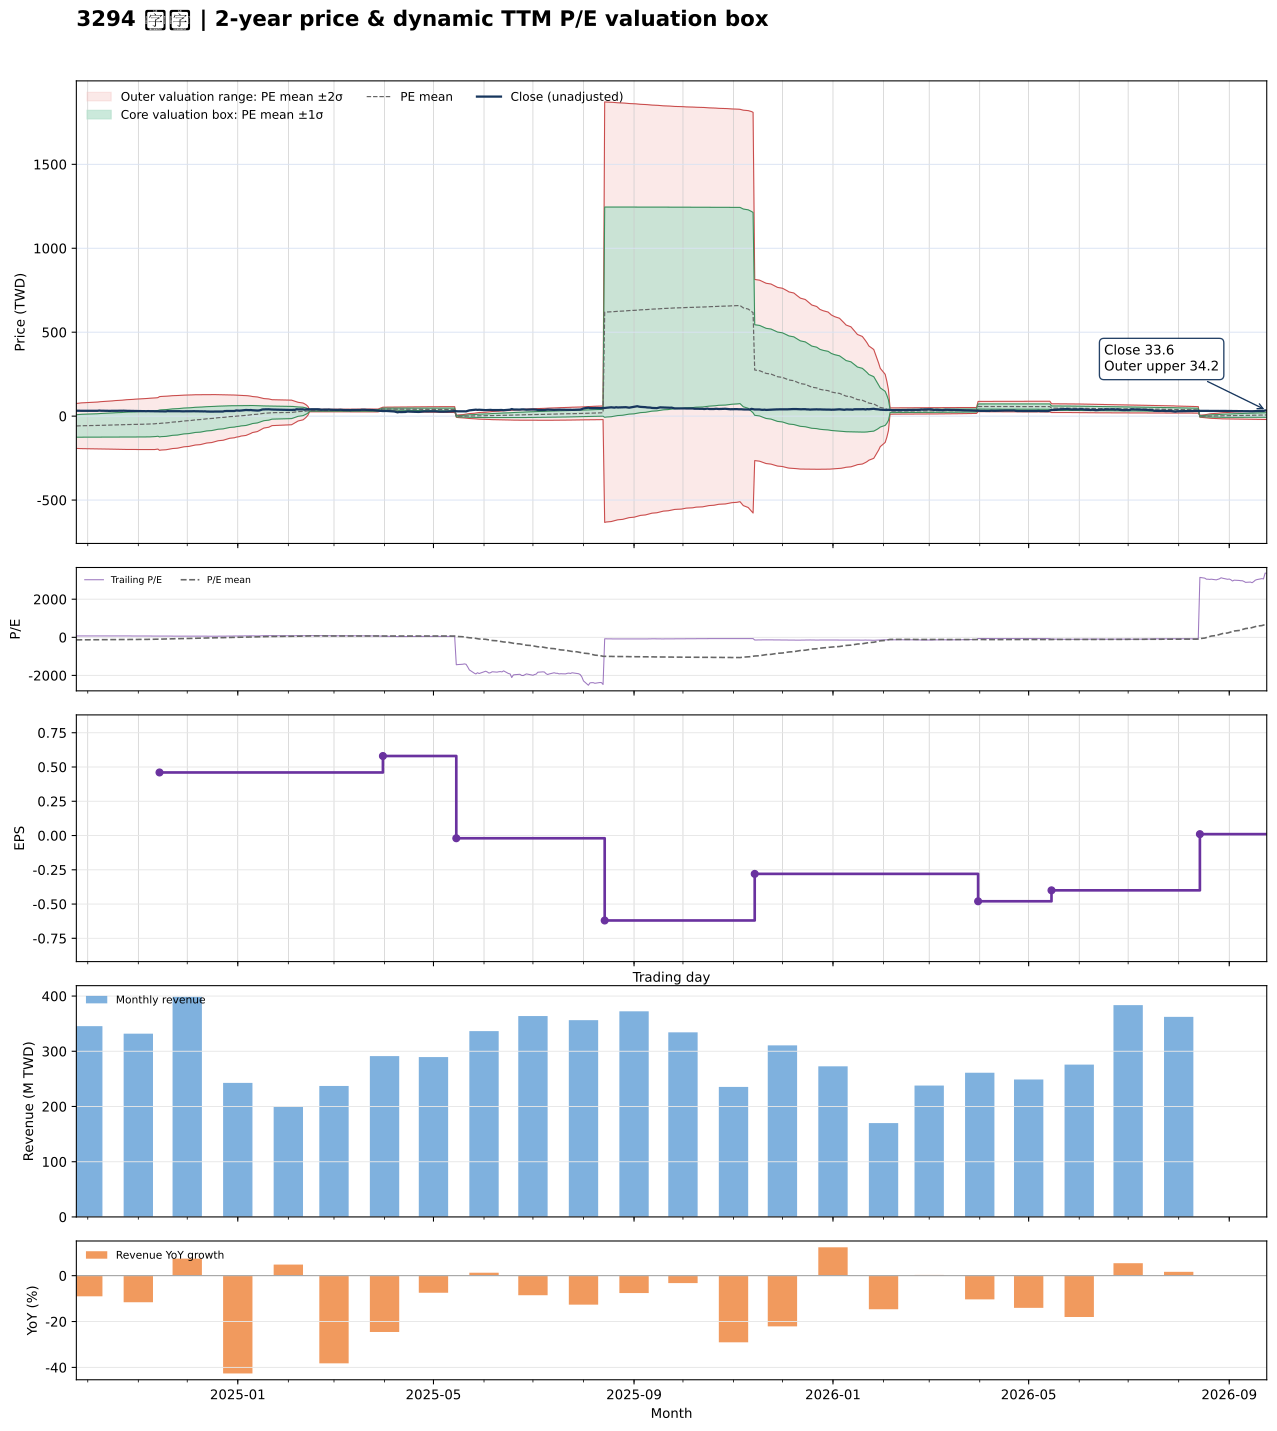

The data file committed next to this chart (first rows):
date, close, available_date, period_end, ttm_eps, pe, pe_mean, pe_std, price_m2, price_m1, price_mean, price_p1, price_p2, forward_eps, forward_pe, forward_pe_mean, forward_pe_std, forward_price_m2, forward_price_m1, forward_price_mean, forward_price_p1, forward_price_p2
2024-09-24, 32.05, 2024-08-14, 2024-06-30, 0.44, 72.84, -133.2, 152, -192.4, -125.5, -58.63, 8.251, 75.13, , , , , , , , , 
2024-09-25, 32.15, 2024-08-14, 2024-06-30, 0.44, 73.07, -132.3, 153, -192.8, -125.5, -58.2, 9.104, 76.4, , , , , , , , , 
2024-09-26, 31.7, 2024-08-14, 2024-06-30, 0.44, 72.05, -131.3, 153.9, -193.2, -125.5, -57.78, 9.926, 77.63, , , , , , , , , 
2024-09-27, 31.85, 2024-08-14, 2024-06-30, 0.44, 72.39, -130.4, 154.8, -193.6, -125.5, -57.36, 10.74, 78.85, , , , , , , , , 
2024-09-30, 31.55, 2024-08-14, 2024-06-30, 0.44, 71.7, -129.4, 155.7, -193.9, -125.4, -56.93, 11.57, 80.07, , , , , , , , , 
2024-10-01, 31.2, 2024-08-14, 2024-06-30, 0.44, 70.91, -128.4, 156.6, -194.3, -125.4, -56.49, 12.41, 81.31, , , , , , , , , 
2024-10-04, 31.9, 2024-08-14, 2024-06-30, 0.44, 72.5, -127.4, 157.5, -194.6, -125.3, -56.04, 13.26, 82.56, , , , , , , , , 
2024-10-07, 31.65, 2024-08-14, 2024-06-30, 0.44, 71.93, -126.4, 158.4, -195, -125.3, -55.6, 14.09, 83.78, , , , , , , , , 
2024-10-08, 33.2, 2024-08-14, 2024-06-30, 0.44, 75.45, -125.4, 159.3, -195.3, -125.2, -55.16, 14.92, 85.01, , , , , , , , , 
2024-10-09, 32.3, 2024-08-14, 2024-06-30, 0.44, 73.41, -124.4, 160.1, -195.7, -125.2, -54.75, 15.71, 86.17, , , , , , , , , 
2024-10-11, 31.65, 2024-08-14, 2024-06-30, 0.44, 71.93, -123.5, 160.9, -196, -125.2, -54.34, 16.48, 87.3, , , , , , , , , 
2024-10-14, 31.4, 2024-08-14, 2024-06-30, 0.44, 71.36, -122.6, 161.8, -196.3, -125.1, -53.93, 17.25, 88.42, , , , , , , , , 
2024-10-15, 31.4, 2024-08-14, 2024-06-30, 0.44, 71.36, -121.6, 162.5, -196.6, -125, -53.53, 17.99, 89.51, , , , , , , , , 
2024-10-16, 31, 2024-08-14, 2024-06-30, 0.44, 70.45, -120.8, 163.3, -196.8, -125, -53.13, 18.72, 90.57, , , , , , , , , 
2024-10-17, 31.4, 2024-08-14, 2024-06-30, 0.44, 71.36, -119.9, 164.1, -197.1, -124.9, -52.74, 19.44, 91.63, , , , , , , , , 
2024-10-18, 31, 2024-08-14, 2024-06-30, 0.44, 70.45, -119, 164.8, -197.4, -124.9, -52.36, 20.15, 92.67, , , , , , , , , 
2024-10-21, 31.75, 2024-08-14, 2024-06-30, 0.44, 72.16, -118.1, 165.6, -197.6, -124.8, -51.96, 20.89, 93.73, , , , , , , , , 
2024-10-22, 32.1, 2024-08-14, 2024-06-30, 0.44, 72.95, -117.2, 166.3, -197.9, -124.7, -51.56, 21.61, 94.79, , , , , , , , , 
2024-10-23, 32.4, 2024-08-14, 2024-06-30, 0.44, 73.64, -116.3, 167, -198.2, -124.7, -51.16, 22.34, 95.84, , , , , , , , , 
2024-10-24, 31.75, 2024-08-14, 2024-06-30, 0.44, 72.16, -115.4, 167.8, -198.4, -124.6, -50.77, 23.06, 96.88, , , , , , , , , 
2024-10-25, 31.5, 2024-08-14, 2024-06-30, 0.44, 71.59, -114.5, 168.5, -198.6, -124.5, -50.37, 23.76, 97.9, , , , , , , , , 
2024-10-28, 30.8, 2024-08-14, 2024-06-30, 0.44, 70, -113.6, 169.2, -198.9, -124.4, -49.98, 24.46, 98.9, , , , , , , , , 
2024-10-29, 30.2, 2024-08-14, 2024-06-30, 0.44, 68.64, -112.7, 169.9, -199.1, -124.3, -49.6, 25.14, 99.88, , , , , , , , , 
2024-10-30, 30.35, 2024-08-14, 2024-06-30, 0.44, 68.98, -111.8, 170.5, -199.3, -124.2, -49.21, 25.83, 100.9, , , , , , , , , 
2024-11-01, 30.3, 2024-08-14, 2024-06-30, 0.44, 68.86, -111, 171.2, -199.5, -124.1, -48.82, 26.5, 101.8, , , , , , , , , 
2024-11-04, 29, 2024-08-14, 2024-06-30, 0.44, 65.91, -110.1, 171.8, -199.6, -124, -48.44, 27.16, 102.8, , , , , , , , , 
2024-11-05, 29.5, 2024-08-14, 2024-06-30, 0.44, 67.05, -109.3, 172.4, -199.8, -123.9, -48.07, 27.8, 103.7, , , , , , , , , 
2024-11-06, 29.35, 2024-08-14, 2024-06-30, 0.44, 66.7, -108.4, 173.1, -200, -123.8, -47.7, 28.45, 104.6, , , , , , , , , 
2024-11-07, 30, 2024-08-14, 2024-06-30, 0.44, 68.18, -107.5, 173.7, -200.2, -123.7, -47.32, 29.1, 105.5, , , , , , , , , 
2024-11-08, 29.45, 2024-08-14, 2024-06-30, 0.44, 66.93, -106.7, 174.3, -200.3, -123.6, -46.95, 29.74, 106.4, , , , , , , , , 
2024-11-11, 29.2, 2024-08-14, 2024-06-30, 0.44, 66.36, -103.9, 174.4, -199.2, -122.4, -45.72, 31, 107.7, , , , , , , , , 
2024-11-12, 28.4, 2024-08-14, 2024-06-30, 0.44, 64.55, -101.1, 174.4, -197.9, -121.2, -44.5, 32.22, 108.9, , , , , , , , , 
2024-11-13, 29.05, 2024-08-14, 2024-06-30, 0.44, 66.02, -98.11, 174.1, -196.4, -119.8, -43.17, 33.43, 110, , , , , , , , , 
2024-11-14, 28.4, 2024-11-14, 2024-09-30, 0.46, 61.74, -95.18, 173.8, -203.7, -123.7, -43.78, 36.16, 116.1, , , , , , , , , 
2024-11-15, 28.5, 2024-11-14, 2024-09-30, 0.46, 61.96, -92.23, 173.4, -202, -122.2, -42.43, 37.35, 117.1, , , , , , , , , 
2024-11-18, 28.1, 2024-11-14, 2024-09-30, 0.46, 61.09, -89.29, 173, -200.2, -120.7, -41.07, 38.51, 118.1, , , , , , , , , 
2024-11-19, 30.1, 2024-11-14, 2024-09-30, 0.46, 65.43, -86.42, 172.7, -198.6, -119.2, -39.75, 39.68, 119.1, , , , , , , , , 
2024-11-20, 29.25, 2024-11-14, 2024-09-30, 0.46, 63.59, -83.55, 172.3, -196.9, -117.7, -38.43, 40.82, 120.1, , , , , , , , , 
2024-11-21, 29.7, 2024-11-14, 2024-09-30, 0.46, 64.57, -80.62, 171.8, -195.1, -116.1, -37.08, 41.94, 121, , , , , , , , , 
2024-11-22, 29.4, 2024-11-14, 2024-09-30, 0.46, 63.91, -77.62, 171.1, -193.2, -114.4, -35.71, 43.02, 121.7, , , , , , , , , 
2024-11-25, 29.85, 2024-11-14, 2024-09-30, 0.46, 64.89, -74.58, 170.4, -191.1, -112.7, -34.31, 44.08, 122.5, , , , , , , , , 
2024-11-26, 29.45, 2024-11-14, 2024-09-30, 0.46, 64.02, -71.66, 169.7, -189.1, -111, -32.96, 45.12, 123.2, , , , , , , , , 
2024-11-27, 28.6, 2024-11-14, 2024-09-30, 0.46, 62.17, -68.74, 169, -187.1, -109.4, -31.62, 46.12, 123.9, , , , , , , , , 
2024-11-28, 28.45, 2024-11-14, 2024-09-30, 0.46, 61.85, -65.72, 168.1, -184.8, -107.5, -30.23, 47.07, 124.4, , , , , , , , , 
2024-11-29, 28.7, 2024-11-14, 2024-09-30, 0.46, 62.39, -62.78, 167.2, -182.7, -105.8, -28.88, 48.02, 124.9, , , , , , , , , 
2024-12-02, 28.5, 2024-11-14, 2024-09-30, 0.46, 61.96, -59.9, 166.3, -180.6, -104.1, -27.55, 48.95, 125.5, , , , , , , , , 
2024-12-03, 28.9, 2024-11-14, 2024-09-30, 0.46, 62.83, -57.06, 165.5, -178.5, -102.4, -26.25, 49.87, 126, , , , , , , , , 
2024-12-04, 29.45, 2024-11-14, 2024-09-30, 0.46, 64.02, -54.17, 164.5, -176.3, -100.6, -24.92, 50.76, 126.4, , , , , , , , , 
2024-12-05, 29.25, 2024-11-14, 2024-09-30, 0.46, 63.59, -51.38, 163.6, -174.2, -98.91, -23.63, 51.64, 126.9, , , , , , , , , 
2024-12-06, 29, 2024-11-14, 2024-09-30, 0.46, 63.04, -48.57, 162.7, -172, -97.18, -22.34, 52.49, 127.3, , , , , , , , , 
2024-12-09, 28.85, 2024-11-14, 2024-09-30, 0.46, 62.72, -45.78, 161.7, -169.8, -95.43, -21.06, 53.31, 127.7, , , , , , , , , 
2024-12-10, 28.2, 2024-11-14, 2024-09-30, 0.46, 61.3, -43.01, 160.6, -167.6, -93.68, -19.79, 54.1, 128, , , , , , , , , 
2024-12-11, 28.25, 2024-11-14, 2024-09-30, 0.46, 61.41, -40.24, 159.5, -165.3, -91.89, -18.51, 54.87, 128.3, , , , , , , , , 
2024-12-12, 28.45, 2024-11-14, 2024-09-30, 0.46, 61.85, -37.32, 158.1, -162.7, -89.91, -17.17, 55.58, 128.3, , , , , , , , , 
2024-12-13, 27.35, 2024-11-14, 2024-09-30, 0.46, 59.46, -34.49, 156.8, -160.1, -87.99, -15.86, 56.26, 128.4, , , , , , , , , 
2024-12-16, 26.8, 2024-11-14, 2024-09-30, 0.46, 58.26, -31.63, 155.3, -157.4, -86, -14.55, 56.89, 128.3, , , , , , , , , 
2024-12-17, 26.8, 2024-11-14, 2024-09-30, 0.46, 58.26, -28.79, 153.8, -154.7, -83.99, -13.24, 57.5, 128.2, , , , , , , , , 
2024-12-18, 27.45, 2024-11-14, 2024-09-30, 0.46, 59.67, -26, 152.3, -152.1, -82.03, -11.96, 58.11, 128.2, , , , , , , , , 
2024-12-19, 27.15, 2024-11-14, 2024-09-30, 0.46, 59.02, -23.19, 150.7, -149.3, -80, -10.67, 58.67, 128, , , , , , , , , 
2024-12-20, 27.15, 2024-11-14, 2024-09-30, 0.46, 59.02, -20.4, 149.1, -146.5, -77.96, -9.382, 59.2, 127.8, , , , , , , , , 
... 427 more rows
